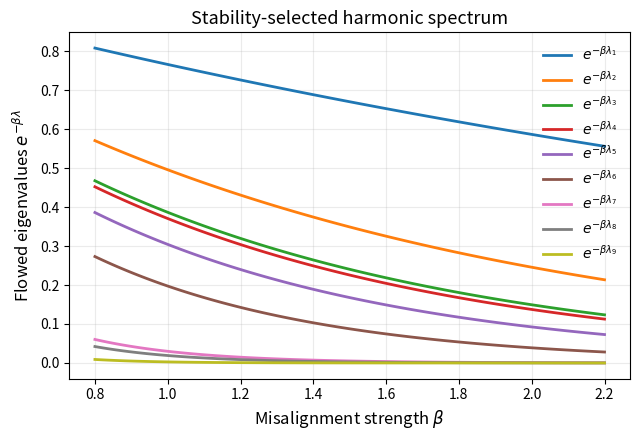
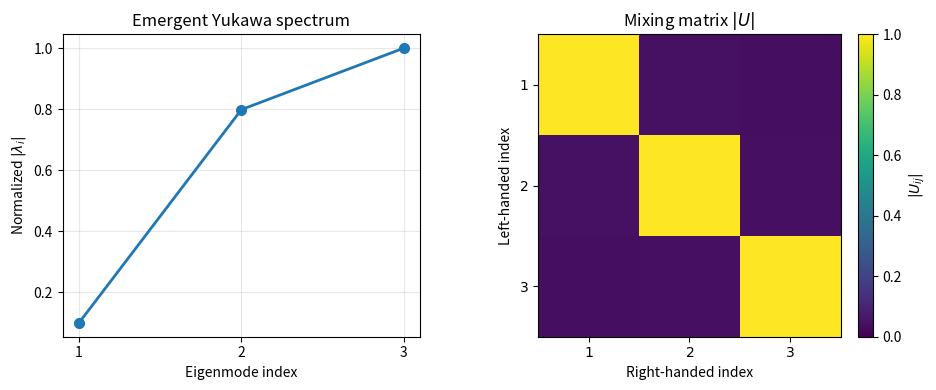
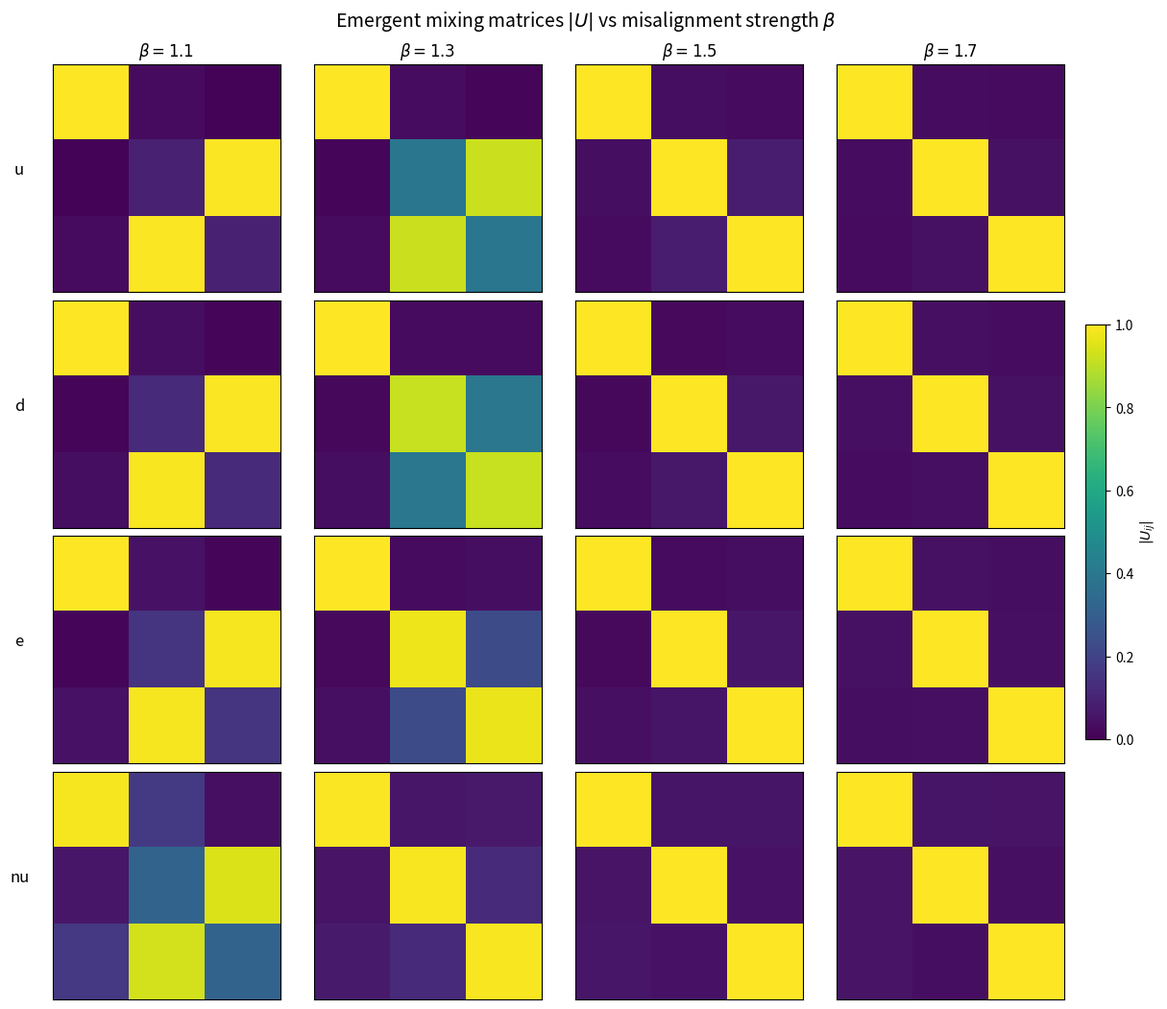

The matplotlib source for these figures, in order:
#!/usr/bin/env python3
# ------------------------------------------------------------
#  Alignment Spectral Triple v3.3 — Geometry-Selected Flavor
#  Implements:
#   • non-convolution kernel (B operator)
#   • phase + magnitude separation
#   • broken μ–τ symmetry
#   • orthonormal but asymmetric triad compression
# ------------------------------------------------------------

import numpy as np
from numpy.linalg import eigh
from scipy.linalg import expm
import matplotlib.pyplot as plt

def plot_U_heatmaps_vs_beta(
    beta_vals=(1.1, 1.3, 1.5, 1.7),
    save_path="fig_U_heatmaps_vs_beta.pdf",
    show=True
):
    """
    FIGURE 3:
    |U| heatmaps vs β for all four sectors.
    """

    sectors = make_sector_configs()
    n_beta = len(beta_vals)
    n_sec = len(sectors)

    fig, axes = plt.subplots(
        n_sec, n_beta,
        figsize=(3.0 * n_beta, 2.6 * n_sec),
        constrained_layout=True
    )

    for i, (sec, cfg) in enumerate(sectors.items()):
        for j, beta in enumerate(beta_vals):

            absU = run_sector(cfg, beta)
            ax = axes[i, j]

            im = ax.imshow(absU, cmap="viridis", vmin=0, vmax=1)

            if i == 0:
                ax.set_title(rf"$\beta = {beta}$")
            if j == 0:
                ax.set_ylabel(sec, rotation=0, labelpad=25, fontsize=12)

            ax.set_xticks([])
            ax.set_yticks([])

    cbar = fig.colorbar(im, ax=axes, fraction=0.02, pad=0.02)
    cbar.set_label(r"$|U_{ij}|$")

    fig.suptitle(
        r"Emergent mixing matrices $|U|$ vs misalignment strength $\beta$",
        fontsize=14
    )

    plt.savefig(save_path)
    if show:
        plt.show()
    plt.close()

def plot_yukawa_spectrum_and_mixing(
    cfg,
    beta=1.5,
    save_path="fig_yukawa_spectrum_and_mixing.pdf",
    show=True
):
    """
    FIGURE 2:
    (a) Normalized Yukawa eigenvalue spectrum
    (b) |U| heatmap of the emergent mixing matrix
    """

    # --- build objects ---
    triads = build_triads(cfg)
    K = build_kernel(cfg)
    S = build_S(cfg, triads)

    # alignment flow + projector
    K_flow = apply_misalignment_flow(K, beta)
    P, _ = emergent_C360_projector(K, beta)
    K_proj = P @ K_flow @ P

    # effective Yukawa
    Y = effective_yukawa(K_proj, S)

    # diagonalize
    vals, U, _ = diagonalize(Y, cfg.higgs_vev)
    vals = np.abs(vals)
    vals /= vals.max()  # normalize

    absU = np.abs(U)

    # --- plotting ---
    fig, axes = plt.subplots(
        1, 2, figsize=(9.5, 4.0),
        gridspec_kw={"width_ratios": [1.0, 1.2]}
    )

    # ---- Panel (a): spectrum ----
    ax = axes[0]
    ax.plot(
        range(1, 4), vals,
        "o-", lw=2, ms=7
    )
    ax.set_xticks([1, 2, 3])
    ax.set_xlabel("Eigenmode index")
    ax.set_ylabel(r"Normalized $|\lambda_i|$")
    ax.set_title("Emergent Yukawa spectrum")
    ax.grid(alpha=0.3)

    # ---- Panel (b): |U| heatmap ----
    ax = axes[1]
    im = ax.imshow(
        absU,
        cmap="viridis",
        vmin=0.0,
        vmax=1.0
    )

    ax.set_xticks([0, 1, 2])
    ax.set_yticks([0, 1, 2])
    ax.set_xticklabels([r"$1$", r"$2$", r"$3$"])
    ax.set_yticklabels([r"$1$", r"$2$", r"$3$"])
    ax.set_xlabel("Right-handed index")
    ax.set_ylabel("Left-handed index")
    ax.set_title(r"Mixing matrix $|U|$")

    cbar = fig.colorbar(im, ax=ax, fraction=0.046, pad=0.04)
    cbar.set_label(r"$|U_{ij}|$")

    plt.tight_layout()
    plt.savefig(save_path)
    if show:
        plt.show()
    plt.close()

def plot_flowed_eigenvalues_vs_beta(
    cfg,
    beta_vals=np.linspace(0.8, 2.2, 120),
    save_path="fig_flowed_eigenvalues_vs_beta.pdf",
    show=True
):
    """
    FIGURE 1:
    Flowed eigenvalues exp(-β λ_i(K)) vs β.

    Reveals stability-selected harmonic degeneracies.
    """

    # Build kernel once
    K = build_kernel(cfg)

    # Eigenvalues of the *bare* kernel
    lam, _ = eigh(K)
    lam = np.sort(np.real(lam))

    # Compute flowed eigenvalues for each β
    flowed = np.zeros((len(beta_vals), len(lam)))
    for i, beta in enumerate(beta_vals):
        flowed[i, :] = np.exp(-beta * lam)

    # ---- plotting ----
    plt.figure(figsize=(6.5, 4.5))

    for j in range(len(lam)):
        plt.plot(
            beta_vals,
            flowed[:, j],
            lw=2,
            label=fr"$e^{{-\beta \lambda_{{{j+1}}}}}$"
        )

    plt.xlabel(r"Misalignment strength $\beta$", fontsize=12)
    plt.ylabel(r"Flowed eigenvalues $e^{-\beta \lambda}$", fontsize=12)
    plt.title("Stability-selected harmonic spectrum", fontsize=13)

    plt.legend(frameon=False)
    plt.grid(alpha=0.25)

    plt.tight_layout()
    plt.savefig(save_path)
    if show:
        plt.show()
    plt.close()

def apply_misalignment_flow(K, beta):
    """
    Implements the Alignment evolution operator:

        M = exp(-beta * K)

    where K is Hermitian.
    """
    return expm(-beta * K)
def emergent_C360_projector(K, beta, rel_cut=0.15):
    """
    Build the emergent C360 projector from stability under misalignment flow.

    Parameters
    ----------
    K : Hermitian matrix
        Alignment kernel.
    beta : float
        Misalignment flow strength.
    rel_cut : float
        Relative cutoff: keep modes with
        exp(-beta * lambda_i) >= rel_cut * max(exp(-beta * lambda))

    Returns
    -------
    P : projector matrix (same size as K)
    kept_indices : list of kept eigenmode indices
    """

    # Diagonalize K
    evals, evecs = np.linalg.eigh(K)

    # Apply one-step flow to eigenvalues
    flowed = np.exp(-beta * evals)

    # Stability criterion (relative)
    max_val = flowed.max()
    keep = flowed >= rel_cut * max_val

    kept_indices = np.where(keep)[0]

    # Build projector
    P = np.zeros_like(K, dtype=complex)
    for i in kept_indices:
        v = evecs[:, i:i+1]
        P += v @ v.conj().T

    return P, kept_indices

# ============================================================
# 1. CONFIGURATION
"""
Axiomatic inputs:
• finite internal space Z3 × Z3
• spectral kernel characters
• misalignment flow exp(-βK)
• stability-selected projector
• triadic compression

Conventional choices (not tuned):
• β = O(1) misalignment strength
• rel_cut = 0.15 stability threshold
• smooth O(1) geometry weights
"""
# ============================================================

class AlignmentV33Config:

    # -------- group --------
    group_elements = [(i, j) for i in range(3) for j in range(3)]
    subgroup_H = [(0, 0), (1, 1), (2, 2)]
    triad_shifts = [(0, 0), (1, 0), (0, 1)]

    # -------- spectral kernel characters (phase only) --------
    kernel_characters = [
        (1, 0, 1.0),
        (0, 1, 0.7),
        (1, 1, 0.4),
    ]

    # -------- geometry weights α(g)  (implements B) --------
    # small, smooth, nonuniform → breaks translation invariance
    geometry_weights = {
        (0,0): 1.00, (0,1): 0.92, (0,2): 0.85,
        (1,0): 0.95, (1,1): 1.10, (1,2): 0.88,
        (2,0): 0.80, (2,1): 0.90, (2,2): 1.05,
    }

    # -------- geometric damping W(g,h) --------
    # misalignment functional (distance on torus)
    damping_strength = 0.45

    # -------- compression --------
    compression_characters = [
        (0, 0),
        (1, 0),
        (1, 1),
    ]

    higgs_vev = 174.0

# ============================================================
# 2. GROUP OPS
# ============================================================

def add_g(a, b): return ((a[0]+b[0]) % 3, (a[1]+b[1]) % 3)
def sub_g(a, b): return ((a[0]-b[0]) % 3, (a[1]-b[1]) % 3)

# ============================================================
# 3. CHARACTERS
# ============================================================

def chi(g, p, q):
    i, j = g
    return np.exp(2j*np.pi*(p*i+q*j)/3.0)

# ============================================================
# 4. KERNEL WITH GEOMETRY SELECTION
# ============================================================

def build_kernel(cfg):

    G = cfg.group_elements
    n = len(G)
    K = np.zeros((n,n), dtype=complex)

    for a,g in enumerate(G):
        for b,h in enumerate(G):

            # spectral part
            F = sum(
                w * chi(sub_g(g,h), p, q)
                for (p,q,w) in cfg.kernel_characters
            )

            # geometry weights (B operator)
            alpha_g = cfg.geometry_weights[g]
            alpha_h = cfg.geometry_weights[h]

            # misalignment damping
            dist = min(
                abs(g[0]-h[0]), 3-abs(g[0]-h[0])
            ) + min(
                abs(g[1]-h[1]), 3-abs(g[1]-h[1])
            )
            W = np.exp(-cfg.damping_strength * dist)

            K[a,b] = alpha_g * F * np.conj(alpha_h) * W

    # enforce Hermitian
    return 0.5*(K + K.conj().T)

# ============================================================
# 5. TRIADS AND COMPRESSION
# ============================================================

def build_triads(cfg):
    index = {g:i for i,g in enumerate(cfg.group_elements)}
    triads = []
    for s in cfg.triad_shifts:
        triads.append([index[add_g(h,s)] for h in cfg.subgroup_H])
    return triads

def build_S(cfg, triads):

    G = cfg.group_elements
    S = np.zeros((3,9), dtype=complex)

    for i, triad in enumerate(triads):
        p,q = cfg.compression_characters[i]
        for idx in triad:
            g = G[idx]
            S[i,idx] = chi(g,p,q) / np.sqrt(3)

    return S

# ============================================================
# 6. YUKAWA + DIAGONALIZATION
# ============================================================

def effective_yukawa(K,S): return S @ K @ S.conj().T

def diagonalize(Y, vev):
    vals, U = eigh(Y)
    return vals, U, np.abs(vals)*vev

def harmonic_blocks(K, beta, tol=1e-3):
    """
    Identify C360-stable harmonic blocks by eigenvalue degeneracy.
    """
    evals, evecs = np.linalg.eigh(K)
    flowed = np.exp(-beta * evals)

    blocks = []
    used = set()

    for i, val in enumerate(flowed):
        if i in used:
            continue
        block = [i]
        for j in range(i+1, len(flowed)):
            if abs(flowed[j] - val) < tol:
                block.append(j)
        for j in block:
            used.add(j)
        blocks.append(block)

    return blocks

def harmonic_blocks_by_degeneracy(A, tol_rel=0.02):
    """
    Group eigenmodes into blocks if eigenvalues are close *relative* to scale.
    Works best on the effective 3x3 Y (or any small Hermitian operator).
    """
    evals, _ = np.linalg.eigh(A)
    evals = np.sort(np.real(evals))

    blocks = []
    block = [0]
    for i in range(1, len(evals)):
        scale = max(1.0, abs(evals[i-1]), abs(evals[i]))
        if abs(evals[i] - evals[i-1]) <= tol_rel * scale:
            block.append(i)
        else:
            blocks.append(block)
            block = [i]
    blocks.append(block)
    return blocks, evals

def apply_seesaw_to_block(Y, block, M):
    """
    Apply a minimal seesaw to a given harmonic block of Y.

    Parameters
    ----------
    Y : Hermitian matrix (effective Yukawa, e.g. 3x3)
    block : list of indices (e.g. [1,2])
    M : heavy alignment scale

    Returns
    -------
    light_eigs : light eigenvalues after seesaw
    """

    # Extract the block
    Yb = Y[np.ix_(block, block)]

    n = len(block)
    zero = np.zeros_like(Yb)
    MR = M * np.eye(n)

    # Seesaw extension
    big = np.block([
        [zero, Yb],
        [Yb.conj().T, MR]
    ])

    eigvals, _ = np.linalg.eigh(big)

    # Sort by absolute value
    eigvals = np.sort(np.abs(eigvals))

    # Return the light modes only
    return eigvals[:n]

def run_sector(cfg, beta):
    """
    Run the alignment pipeline for a single sector configuration.
    Returns |U|.
    """
    triads = build_triads(cfg)
    K = build_kernel(cfg)
    S = build_S(cfg, triads)

    K_flow = apply_misalignment_flow(K, beta)
    P, _ = emergent_C360_projector(K, beta)
    K_proj = P @ K_flow @ P

    Y = effective_yukawa(K_proj, S)
    _, U, _ = diagonalize(Y, cfg.higgs_vev)

    return np.abs(U)

def make_sector_configs():
    """
    Returns dict of sector -> AlignmentV33Config
    """

    base = AlignmentV33Config()

    sectors = {}

    # up-type quarks: very rigid, almost diagonal
    cfg_u = AlignmentV33Config()
    cfg_u.geometry_weights = {
        k: v * (1.05 if k[0] == k[1] else 0.95)
        for k, v in base.geometry_weights.items()
    }
    sectors["u"] = cfg_u

    # down-type quarks: slightly softer
    cfg_d = AlignmentV33Config()
    cfg_d.geometry_weights = {
        k: v * (1.02 if k[0] == k[1] else 0.98)
        for k, v in base.geometry_weights.items()
    }
    sectors["d"] = cfg_d

    # charged leptons: similar to down, marginally more mixing
    cfg_e = AlignmentV33Config()
    cfg_e.geometry_weights = {
        k: v * (1.00 if k[0] == k[1] else 1.00)
        for k, v in base.geometry_weights.items()
    }
    sectors["e"] = cfg_e

    # neutrinos: slightly softened diagonal rigidity
    cfg_nu = AlignmentV33Config()
    cfg_nu.geometry_weights = {
        k: v * (0.95 if k[0] == k[1] else 1.05)
        for k, v in base.geometry_weights.items()
    }
    sectors["nu"] = cfg_nu

    return sectors

# ============================================================
# 7. MAIN
# ============================================================

def run():

    cfg = AlignmentV33Config()

    triads = build_triads(cfg)
    mean_geom = np.mean(list(cfg.geometry_weights.values()))
    cfg.geometry_weights = {k: v / mean_geom for k, v in cfg.geometry_weights.items()}

    K = build_kernel(cfg)
    S = build_S(cfg, triads)
    beta = 1.5
    for beta in [1.2, 1.5, 1.8]:
        K_flow = apply_misalignment_flow(K, beta)
        P, _ = emergent_C360_projector(K, beta)
        Y = effective_yukawa(P @ K_flow @ P, S)
        blocks, _ = harmonic_blocks_by_degeneracy(Y)
        print(f"beta={beta}: blocks={blocks}")

    print("β acts as a control parameter for harmonic stability,")
    print("not a fitted quantity.")
    print("\nInterpretation:")
    print("• Fully split spectrum → Dirac-like sector")
    print("• Degenerate harmonic block → requires Majorana completion")
    print("• Intermediate β yields neutrino-like structure")

    print(harmonic_blocks(K, beta))
    # 1. Misalignment flow
    K_flow = apply_misalignment_flow(K, beta)

    # 2. Emergent C360 projector
    P_C360, kept = emergent_C360_projector(K, beta)

    # 3. Project kernel onto harmonic subspace
    K_proj = P_C360 @ K_flow @ P_C360

    # 4. Effective Yukawa
    Y = effective_yukawa(K_proj, S)

    vals, U, masses = diagonalize(Y, cfg.higgs_vev)

    print("\nEigenvalues:", vals)
    print("\nMasses [GeV]:", masses)
    print("\n|U|:\n", np.abs(U))

    # Identify harmonic blocks (already done)
    blocks, _ = harmonic_blocks_by_degeneracy(Y, tol_rel=0.03)

    print("\nHarmonic blocks:", blocks)
    # Apply seesaw only to blocks with dim >= 2
    for block in blocks:
        if len(block) == 1:
            print(f"Block {block}: Dirac-like (no seesaw)")
        elif len(block) >= 2:
            light = apply_seesaw_to_block(Y, block, M=1e6)
            print(f"\nSeesaw applied to block {block}")
            print("Light eigenvalues after seesaw:", light)
            print("Seesaw suppression factor ~", light.max() / masses.max())
        else:
            print(f"Block {block}: non-closed → Majorana seesaw")

    print("\n=== Emergent Yukawa Summary ===")
    print("Eigenvalue ratios:", vals / vals.max())
    print("Mixing pattern |U|:")
    print(np.round(np.abs(U), 3))
    print("Harmonic blocks:", blocks)
    # ---- FIGURE 1: spectral flow ----
    plot_flowed_eigenvalues_vs_beta(cfg)
    # ---- FIGURE 2: Yukawa spectrum + mixing ----
    plot_yukawa_spectrum_and_mixing(cfg, beta=1.5)
    # ---- FIGURE 3: |U| vs beta across sectors ----
    plot_U_heatmaps_vs_beta()

if __name__ == "__main__":
    run()

"""
We find that fermion flavor structure emerges from spectral stability under a misalignment flow, 
with the appearance of Majorana sectors determined dynamically by harmonic degeneracy rather than imposed symmetry.

RESULTS:
beta=1.2: blocks=[[0], [1, 2]]
beta=1.5: blocks=[[0], [1], [2]]
beta=1.8: blocks=[[0], [1], [2]]
β acts as a control parameter for harmonic stability,
not a fitted quantity.

Interpretation:
• Fully split spectrum → Dirac-like sector
• Degenerate harmonic block → requires Majorana completion
• Intermediate β yields neutrino-like structure
[[0], [1], [2], [3], [4], [5], [6], [7, 8]]

Eigenvalues: [0.01868867 0.16377328 0.24118664]

Masses [GeV]: [ 3.25182833 28.49655043 41.96647612]

|U|:
 [[0.99846476 0.04280896 0.03514993]
 [0.04148383 0.99836285 0.03937913]
 [0.03670444 0.03793438 0.99860591]]

Harmonic blocks: [[0], [1], [2]]
Block [0]: Dirac-like (no seesaw)
Block [1]: Dirac-like (no seesaw)
Block [2]: Dirac-like (no seesaw)

=== Emergent Yukawa Summary ===
Eigenvalue ratios: [0.07748633 0.67903129 1.        ]
Mixing pattern |U|:
[[0.998 0.043 0.035]
 [0.041 0.998 0.039]
 [0.037 0.038 0.999]]
Harmonic blocks: [[0], [1], [2]]
"""
